Run: headless pygame with SDL's dummy video driver; simulated clock (each Clock.tick advances the game by its frame time, no real sleeping); random seed 0; keys injected as events and as key.get_pressed() state; mouse plan: one left click at the window centre at the start of phase 2, then a move to the lower-right quarter at the start of phase 3.
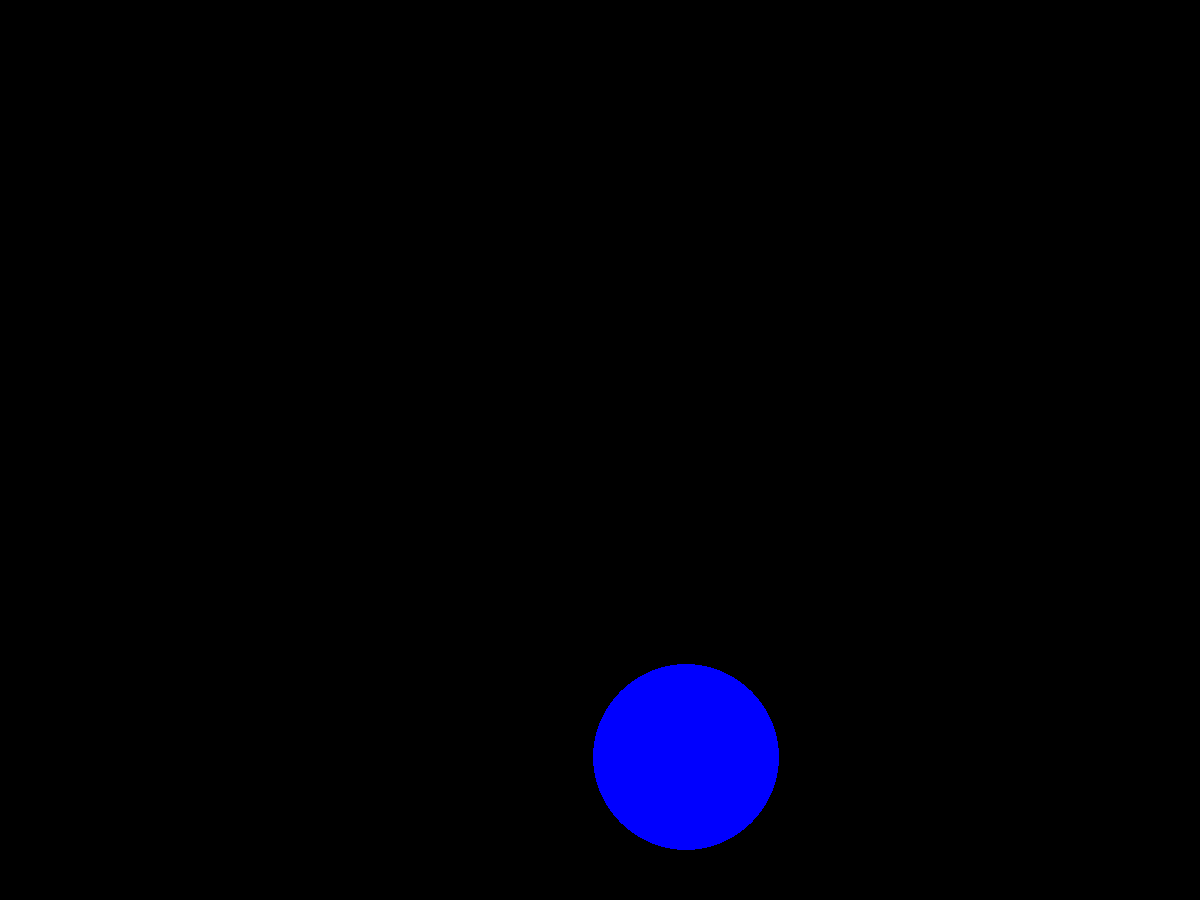
Frame 1 of 4 · flips 1–60 · no input
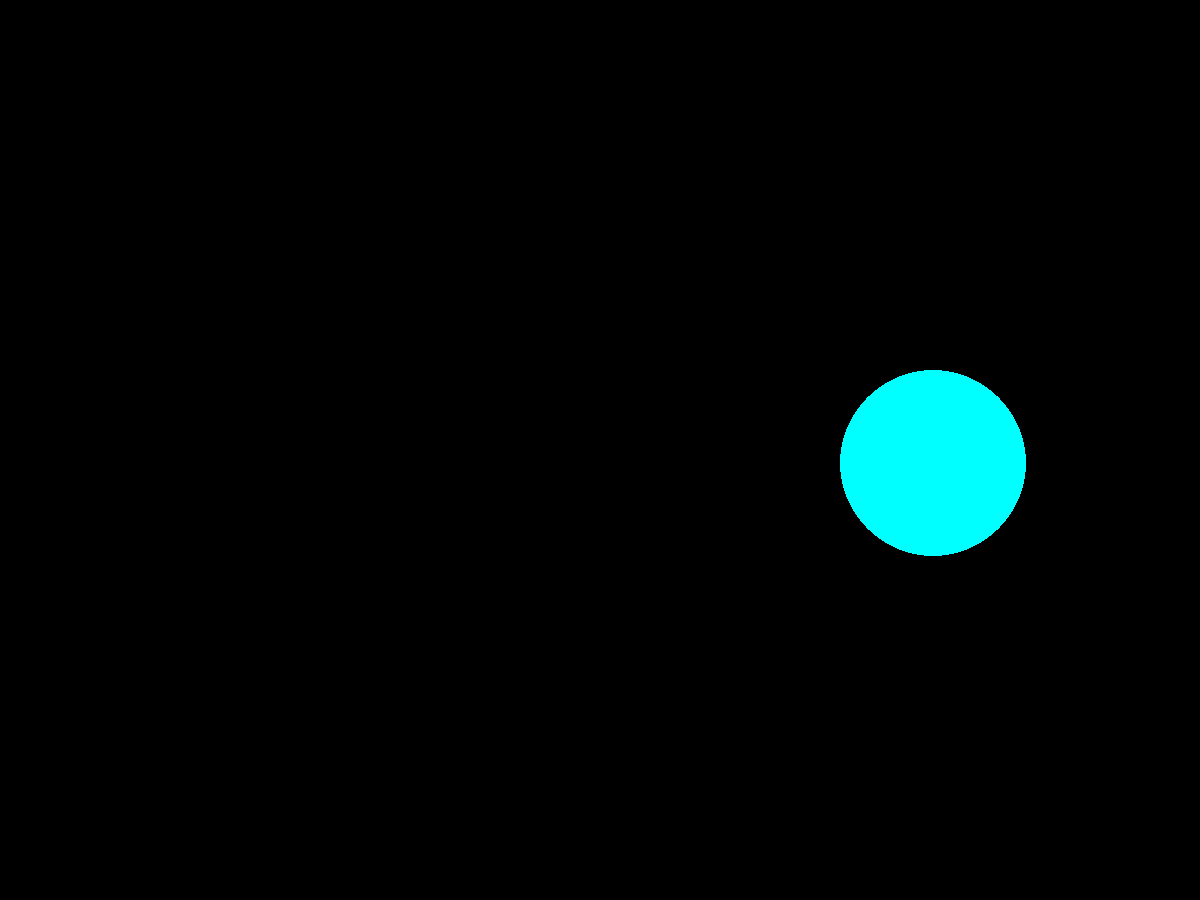
Frame 2 of 4 · flips 61–180 · clicked the window centre · tapped SPACE, RETURN · held RIGHT (→), D
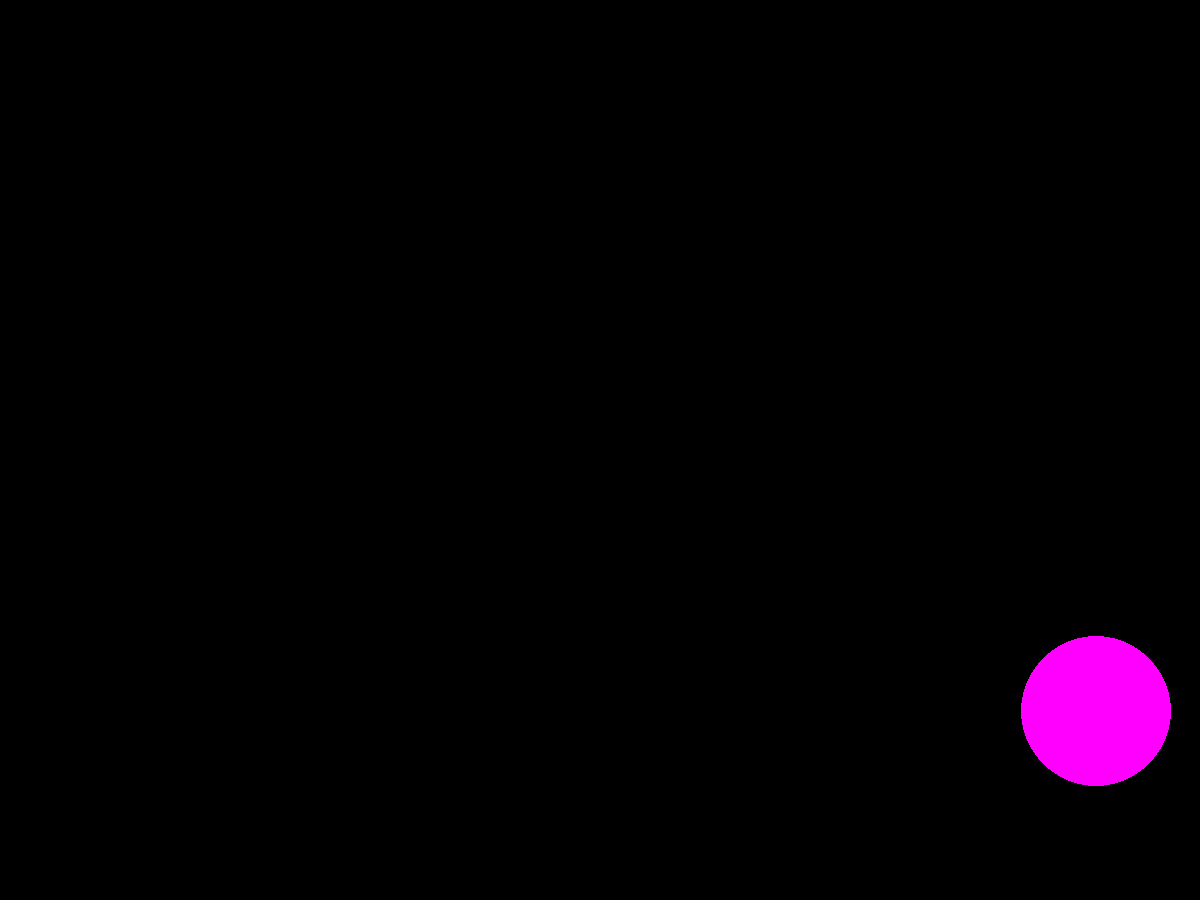
Frame 3 of 4 · flips 181–300 · moved the mouse to the lower-right quarter · held DOWN (↓), S
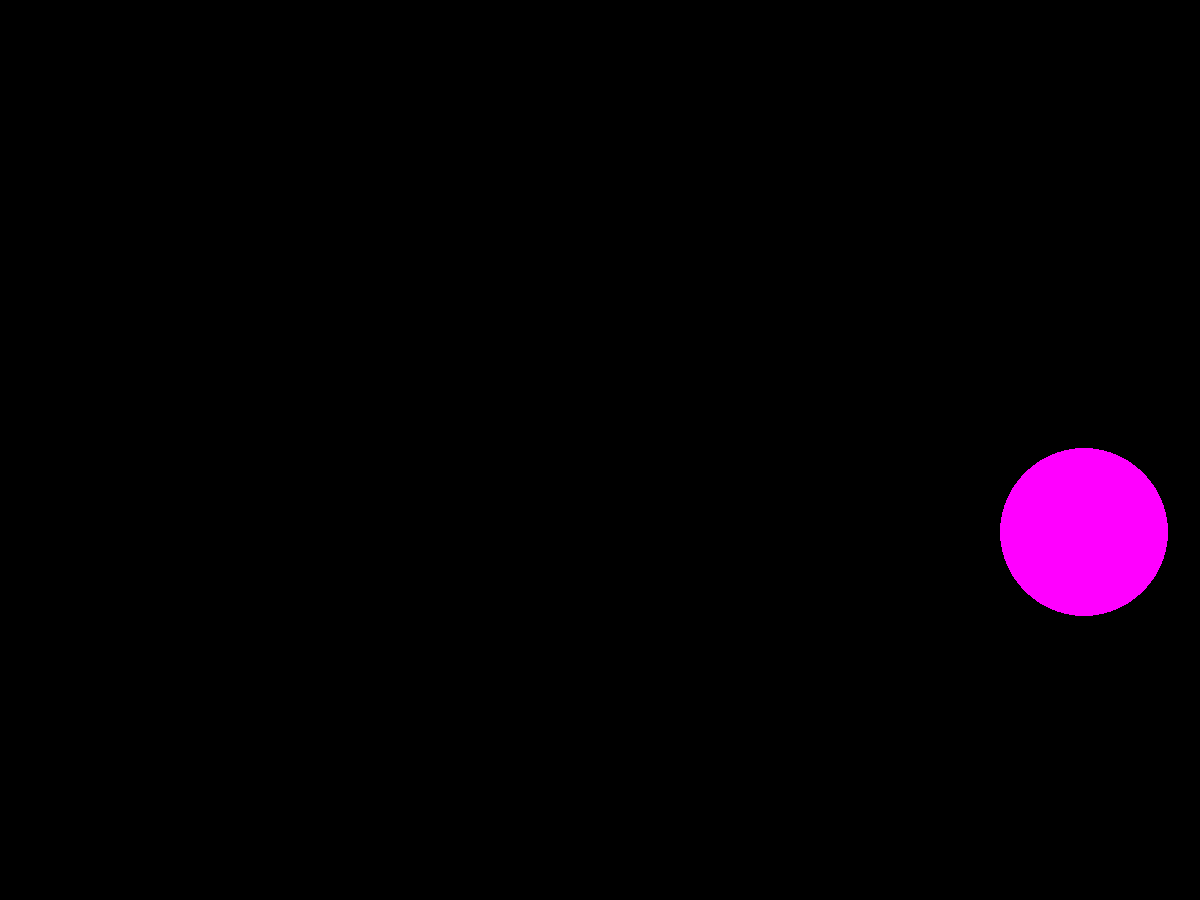
Frame 4 of 4 · flips 301–420 · held LEFT (←), A, UP (↑), W

The pygame program that drew these frames:

import pygame
from pygame.draw import *
from random import randint

pygame.init()

FPS = 2
screen = pygame.display.set_mode((1200, 900))

RED = (255, 0, 0)
BLUE = (0, 0, 255)
YELLOW = (255, 255, 0)
GREEN = (0, 255, 0)
MAGENTA = (255, 0, 255)
CYAN = (0, 255, 255)
BLACK = (0, 0, 0)
COLORS = [RED, BLUE, YELLOW, GREEN, MAGENTA, CYAN]


class Newgame:

    def __init__(self):
        self.score = 0

    def __add__(self, other):
        self.score += other


class NewBall:
    """
    этот класс предназначен для создания шарика с координатами x, y  и радуусом r,
    а также выбирает рандомный цвет из списка
    """

    def __init__(self):
        self.x = randint(600, 1100)
        self.y = randint(400, 800)
        self.r = randint(50, 100)
        self.color = COLORS[randint(0, 5)]
        self.xmax = self.x + self.r
        self.xmin = self.x - self.r
        self.ymax = self.y + self.r
        self.ymin = self.y - self.r
        self.counter = 0

    def new_ball(self):
        '''рисует новый шарик '''
        circle(screen, self.color, (self.x, self.y), self.r)


game = Newgame()
pygame.display.update()
clock = pygame.time.Clock()
finished = False

while not finished:
    clock.tick(FPS)
    ball = NewBall()  # создали экземпляр класса
    ball.new_ball()  # создаем новый шарик
    for event in pygame.event.get():
        if event.type == pygame.QUIT:
            finished = True
        elif event.type == pygame.MOUSEBUTTONDOWN:  # если кликнули мышкой
            if ball.xmin < event.pos[0] < ball.xmax and \
                    ball.ymin < event.pos[1] < ball.ymax:  # и клик попал в диапазон (площадь) шарика
                game + 1
                print(game.score)
                pygame.display.update()

    pygame.display.update()
    screen.fill(BLACK)

pygame.quit()
